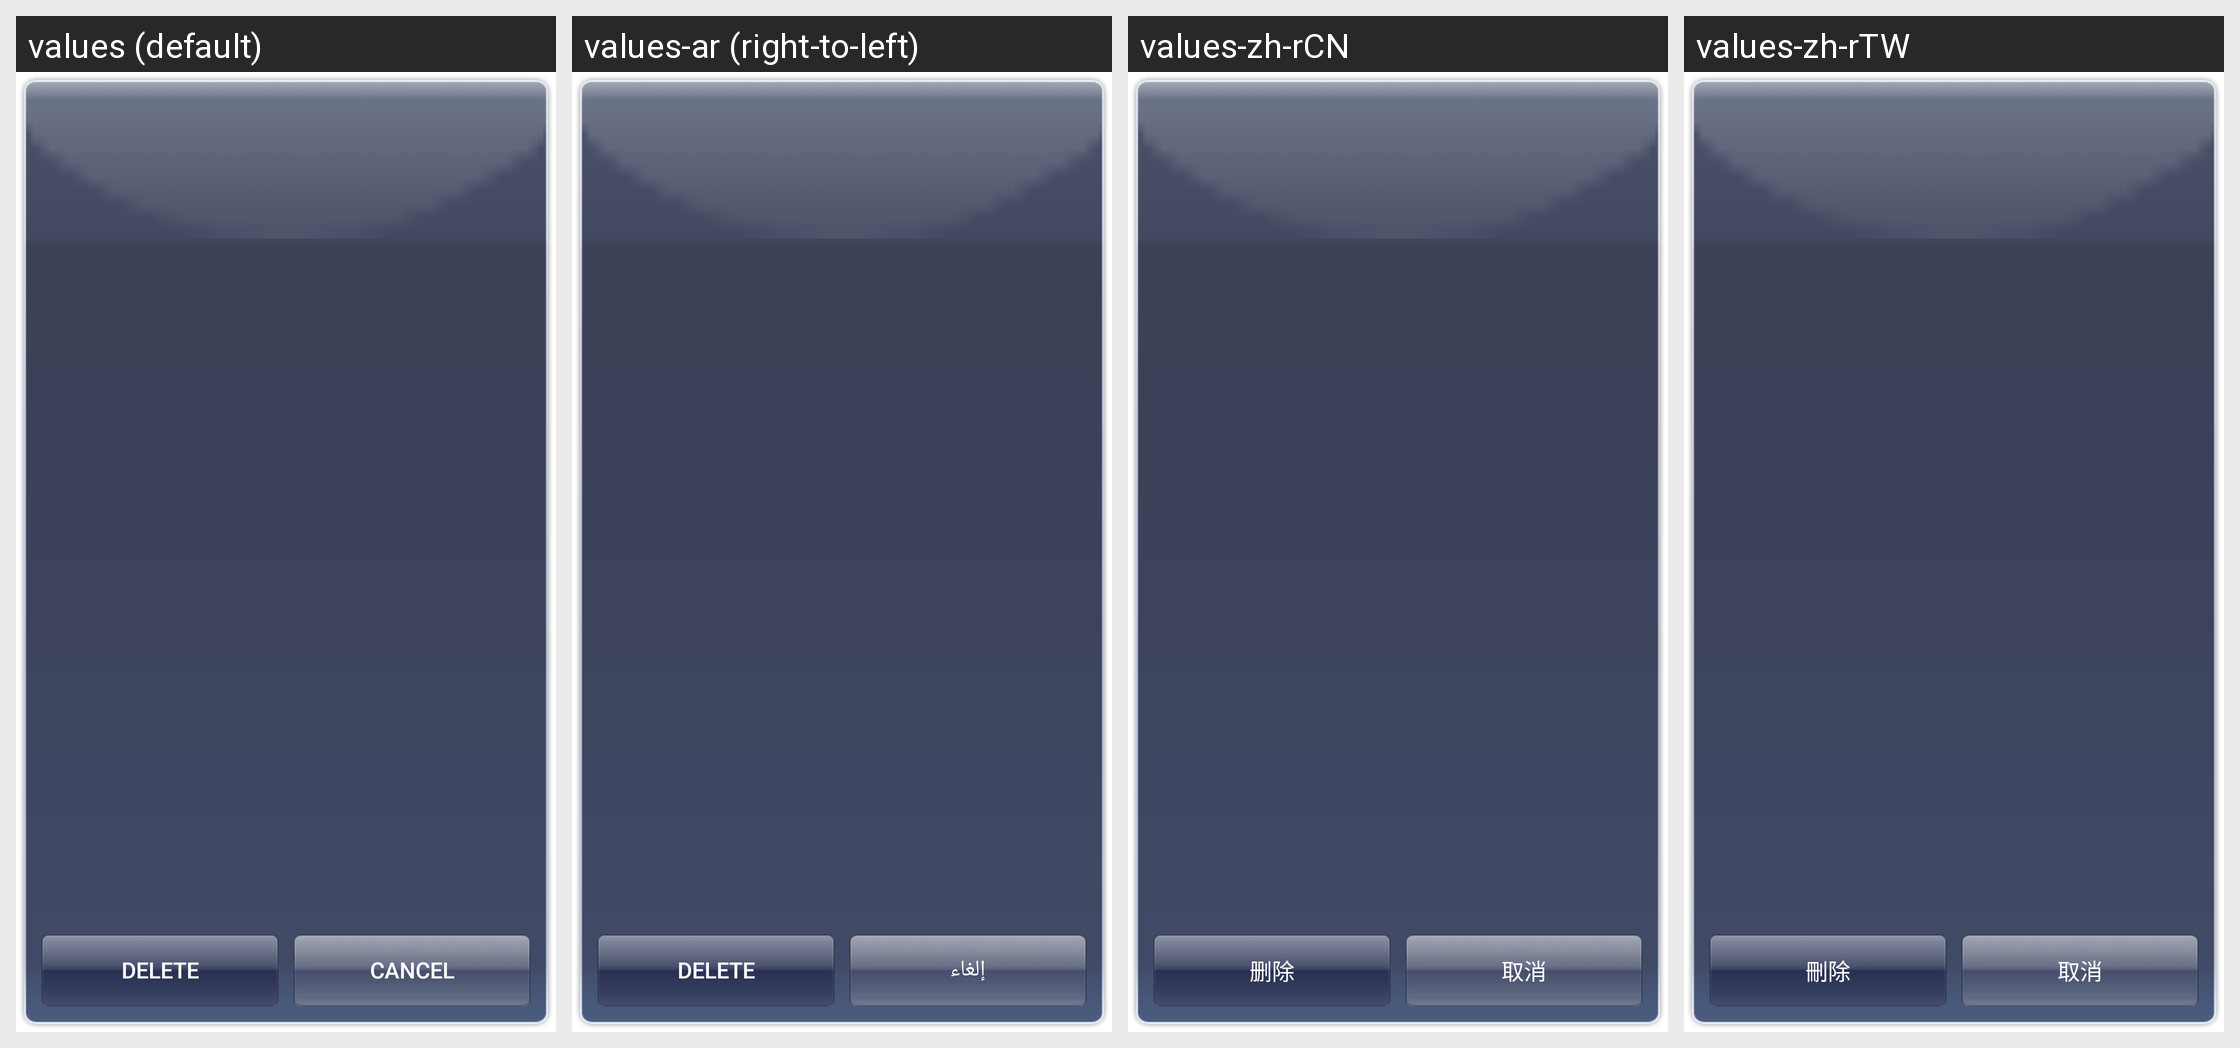

This grid shows one Android layout under several languages. Give, for every string resource on the screen, its name, the default text and each shown locale's text.
Android screen res/layout/iphone_uninstall_dialog.xml rendered under 4 locales, left to right: values (default), values-ar (right-to-left), values-zh-rCN, values-zh-rTW. Device: Nexus 5 (rendered at 1080×1920; each locale shown at half size, 540×960, under a caption strip naming it); theme Theme.MaterialComponents.DayNight.NoActionBar.
Other locales in the repository, not shown: values-es, values-in, values-ms, values-pt, values-pt-rPT, values-ru, values-th, values-vi.
Strings drawn on this screen, with the default value and each locale's value (text and hints the layout hard-codes, and strings that could not be matched under every locale, appear in the picture but are not listed):

delete_confirm_button_text
  values: Delete
  values-ar: Delete  [not translated; the default value is used]
  values-zh-rCN: 删除
  values-zh-rTW: 刪除

cancel
  values: Cancel
  values-ar: إلغاء
  values-zh-rCN: 取消
  values-zh-rTW: 取消
